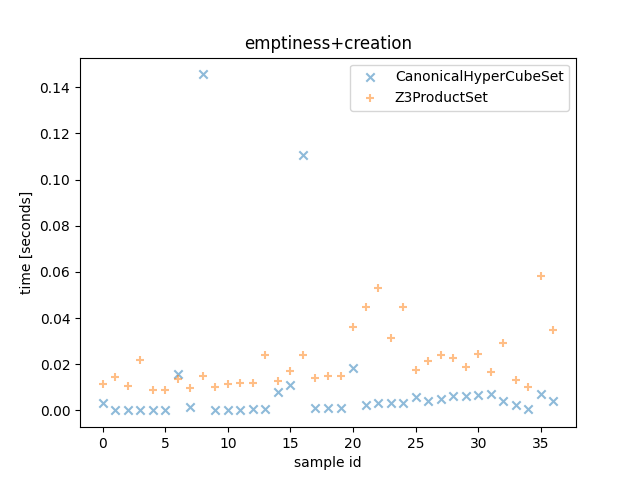

Data behind this chart, as committed beside it:
Z3ProductSet_time, CanonicalHyperCubeSet_times, Z3ProductSet_outcome, CanonicalHyperCubeSet_outcome, description
0.01163, 0.003204, True, True, <allow_list=[ConnectionAttributes(src_po…
0.0144, 7.610002649016678e-05, True, True, <allow_list=[ConnectionAttributes(src_po…
0.01059, 6.829999620094895e-05, True, True, <allow_list=[ConnectionAttributes(src_po…
0.02185, 4.240003181621432e-05, True, True, <allow_list=[ConnectionAttributes(src_po…
0.008747, 2.989999484270811e-05, True, True, <allow_list=[ConnectionAttributes(src_po…
0.008668, 7.720000576227903e-05, True, True, <allow_list=[ConnectionAttributes(src_po…
0.0138, 0.0156, True, True, <allow_list=[ConnectionAttributes(src_po…
0.009916, 0.001542, True, True, <allow_list=[ConnectionAttributes(src_po…
0.01492, 0.1456, True, True, <allow_list=[ConnectionAttributes(src_po…
0.01019, 0.0001095, True, True, <allow_list=[ConnectionAttributes(src_po…
0.01126, 0.0001482, True, True, <allow_list=[ConnectionAttributes(src_po…
0.01195, 0.0002229, True, True, <allow_list=[ConnectionAttributes(src_po…
0.01171, 0.0004281, True, True, <allow_list=[ConnectionAttributes(src_po…
0.02395, 0.0006553, True, True, <allow_list=[ConnectionAttributes(src_po…
0.01265, 0.008197, True, True, <allow_list=[ConnectionAttributes(src_po…
0.01725, 0.01088, True, True, <allow_list=[ConnectionAttributes(src_po…
0.02417, 0.1107, True, True, <allow_list=[ConnectionAttributes(src_po…
0.01419, 0.0009245, False, False, <allow_list=[ConnectionAttributes(src_po…
0.01502, 0.0009512, False, False, <allow_list=[ConnectionAttributes(src_po…
0.01498, 0.0009885, False, False, <allow_list=[ConnectionAttributes(src_po…
0.03624, 0.01845, True, True, <allow_list=[ConnectionAttributes(src_po…
0.04495, 0.002399, True, True, <allow_list=[ConnectionAttributes(src_po…
0.05322, 0.00304, True, True, <allow_list=[ConnectionAttributes(src_po…
0.03154, 0.003125, True, True, <allow_list=[ConnectionAttributes(src_po…
0.04498, 0.003048, True, True, <allow_list=[ConnectionAttributes(src_po…
0.01757, 0.005862, True, True, <allow_list=[ConnectionAttributes(src_po…
0.02129, 0.004208, True, True, <allow_list=[ConnectionAttributes(src_po…
0.02409, 0.00498, True, True, <allow_list=[ConnectionAttributes(src_po…
0.02267, 0.006177, True, True, <allow_list=[ConnectionAttributes(src_po…
0.01887, 0.006428, True, True, <allow_list=[ConnectionAttributes(src_po…
0.02454, 0.006848, True, True, <allow_list=[ConnectionAttributes(src_po…
0.01655, 0.007231, True, True, <allow_list=[ConnectionAttributes(src_po…
0.02933, 0.004269, True, True, <allow_list=[ConnectionAttributes(src_po…
0.01324, 0.002496, True, True, <allow_list=[ConnectionAttributes(src_po…
0.01007, 0.0005321, True, True, <allow_list=[ConnectionAttributes(src_po…
0.05839, 0.006969, True, True, <allow_list=[ConnectionAttributes(src_po…
0.03482, 0.004261, True, True, <allow_list=[ConnectionAttributes(src_po…
